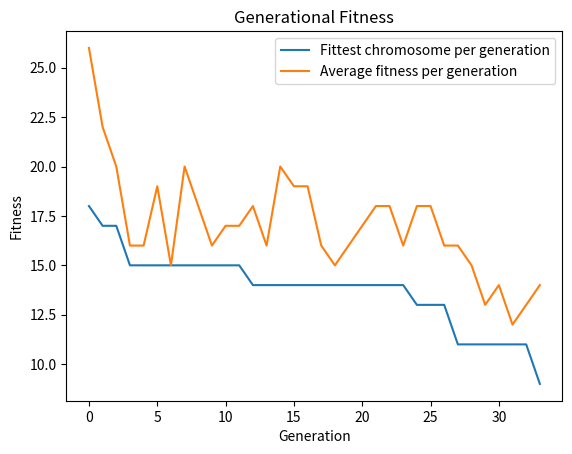

The matplotlib source for this figure:
"""
GA Number Sort

A genetic algorithm is an optimization algorithm inspired by the theory of
evolution and natural selection. It is what is known as a heuristic algorithm,
which is an algorithm designed to solve a problem faster and more efficiently
than traditional methods. This decrease in time however involves a trade-off
with accuracy and/or precision, leading to a near-optimal solution. This
programme will implement a genetic algorithm that will be used to sort a list
of unique integers and will consist of 3 classes.

The first class, Gene, represents a single gene. It will take a single value as
an argument which will be stored as that genes value using the class
constructor. This class will overload the str magic method to return the genes
value, the eq magic method to determine if the values of 2 different genes
equate, and the sub magic method to determine the value of one gene subtracted
from the other. The gene class will also contain a method which returns the
genes value.

The second class, Chromosome, represents a group of genes. This class will take
the arguments length, which determines the number of genes it contains, and
randomised, which determines whether the genes are shuffled or not. The class
will construct a list of genes with values of 1 to length using its constructor
function. The str magic method will be overloaded to return the value of each
gene in the genes list. The contains magic method will be overloaded to
determine if a gene is already present in a chromosome. The class will also
contain a shuffle function, which shuffles the list of genes, a swap function
which picks two random genes in the list and swaps their locations, a slide
function which will select a random segment from the list of genes and move it
to another random location in the list, a rotate function which will select a
random segment from the list of genes and reverse its order, a mutate function
which will mutate a chromosome if a randomly generated number is below a
specified threshold using either the swap, slide, or rotate mutation functions,
and finally a getFitness function which determines the fitness of the
chromosome. The add magic method will be overloaded to add together two parent
chromosomes to create a new child chromosome.

The third class, Population, represents a group of chromosomes. This class will
take the arguments N, which is the number of chromosomes in the population, and
length, the number of genes in each chromosome. In the class constructor, a
list of chromosomes will be initialised and stored. The str magic method will
be overloaded to return the values of each gene, in each chromosome, in the
population. It will contain a getFittest function which will determine the
fittest chromosome in a list of chromosomes, and a tournamentSelect function,
which will randomly pick a subset of n chromosomes from the entire population
of chromosomes, and select the fittest chromosome from this subset. It will
contain an evolve function which will create a new generation of chromosomes
from the existing generation, and finally a solve function which evolve the
population over a specified number of generations, returning a list containing
the population instance for each generation.

The functionality of these classes will be demonstrated and tested below.
"""

# Import libraries/modules
import random as rm
import copy
from matplotlib import pyplot as plt


class Gene:
    """
    A class used to represent a gene. The Gene object has a numerical value

    ...

    Args
    ----------
    num : TYPE : int
        DESCRIPTION: Optional -> Default is 1
                     The numerical value of the gene

    Attributes
    ----------
    value : TYPE : int
        DESCRIPTION: Optional -> Default is 1
                     The numerical value of the gene

    Methods
    -------
    __eq__(other)
        DESCRIPTION: Overload the equality magic method the check if the values
                     of 2 gene objects are equal
    __str__()
        DESCRIPTION: Overload the string magic method to return the value of
                     the gene object as a string
    getValue()
        DESCRIPTION: Get the value of the Gene instance
    """

    def __init__(self, num = 1):
        """
        Parameters
        ----------
        num : TYPE : int
            DESCRIPTION: Optional -> Default is 1
                         The numerical value of the gene

        Returns
        -------
        None.

        """
        # Initialise instance variable value to equal provided num argument
        self.value = num

    def __eq__(self, other):
        """
        Overload the equality magic method to check if the values of 2 gene
        objects are equal

        ...

        Parameters
        ----------
        other : TYPE : object
            DESCRIPTION: Instance of Gene class

        Returns
        -------
        TYPE - boolean
            DESCRIPTION: True if values of each Gene instance are equal.
                         False if values of each Gene instance are unequal.
        """
        # Return True if both gene values are equal, else return False
        return self.value == other.value

    def __str__(self):
        """
        Overload the str magic method to return the value of the gene object as
        a string

        ...

        Returns
        -------
        TYPE - string
            DESCRIPTION - The value of the Gene instance as a string
        """
        # Return the value of the Gene instance as a string
        return str(self.value)

    def getValue(self):
        """
        Get the value of the Gene instance

        ...

        Returns
        -------
        TYPE - int
            DESCRIPTION - The value of the Gene instance
        """
        # Return the value of Gene instance
        return self.value
    
    def __sub__(self, other):
        """
        Overload the subtraction magic method to deduct the value of one gene
        object from another

        ...

        Parameters
        ----------
        other : TYPE : object
            DESCRIPTION: Instance of Gene class

        Returns
        -------
        TYPE - int
            DESCRIPTION - The value of one Gene instance subtracted from the
                          other
        """
        # Deduct value of one Gene instance from the other and return new value
        return self.value - other.value


class Chromosome:
    """
    A class used to represent a chromosome. A chromosome is a list of Gene
    objects. Each Gene object has a unique numerical value.

    ...

    Args
    ----------
    length : TYPE : int
        DESCRIPTION: Optional -> Default is 10
                     Number of Gene instances to create and store
    randomised : Type : boolean
        Description: Optional -> Default is True
                     Determines whether or not the list of genes is shuffled

    Attributes
    ----------
    chromosometype : Type : object
            DESCRIPTION: Object which will be the individual chromosomes in the 
                         population
    genetype : Type : object
            DESCRIPTION: Object which will be the individual genes in the 
                         chromosome
    genes : TYPE : List
        DESCRIPTION: A list of Gene objects with values ranging from 1 to
                     the specified length

    Methods
    -------
    __str__()
        DESCRIPTION: Overload the str magic method to return the values of each
                     Gene object in the genes list as a string
    __contains__(gene)
        DESCRIPTION: Overload the contains magic method to check if a Gene
                     instance is already present in the list of genes
    shuffle()
        DESCRIPTION: Randomly shuffles the list of genes
    swap()
        DESCRIPTION: Swaps the positions of 2 random elements in the genes list
    getFitness()
        DESCRIPTION: Calculate the fitness of the Chromosome instance
    slide()
        Description: Selects a random segment from the genes list and moves it
                     to a random location in the genes list
    rotate()
        Description: Reverse the order of a random segment of genes in the
                     genes list
    mutate(threshold, mutation)
        Description: Mutate the chromosome if a randomly generated number is
                     greater than the threshold
    __add__(parent2)
        Description: Overload the add magic method to produce a child chromosome
                     from the addition of two parent chromosomes
    """

    def __init__(self, length = 10, randomised = True):
        """
        Parameters
        ----------
        length : TYPE : Int
            DESCRIPTION: Optional -> Default is 10
                         Number of Gene instances to create and store in list
        randomised : Type : boolean
            Description: Optional -> Default is True
                         Determines if the list of genes is shuffled or not

        Returns
        -------
        None.

        """
        # Initialise chromosometype instance variable to equal Chromosome class
        self.chromosometype = Chromosome
        # Initialise genetype instance variable to equal Gene class
        self.genetype = Gene
        # Initialise list of Gene objects, providing Gene values 1 to length
        self.genes = [self.genetype(i+1) for i in range(length)]
        # If randomised is set to True, shuffle the list of genes
        if randomised is True:
            self.shuffle()

    def __str__(self):
        """
        Overload the str magic method to return the values of each Gene object
        in the genes list as a string

        ...

        Returns
        -------
        TYPE - str
            DESCRIPTION - List of instance values of Gene class

        """
        # Create list of each Gene objects value in the genes list
        # Return as a string
        return str([gene.value for gene in self.genes])

    def __contains__(self, gene):
        """
        Overload the contains magic method to check if a Gene instance is
        already present in the list of genes

        ...

        Parameters
        ----------
        gene : TYPE : object
            DESCRIPTION: Instance of Gene class

        Returns
        -------
        TYPE - boolean
            DESCRIPTION - True if gene appears in the list of values.
                          False if gene doesn't appear in the list of values.
        """
        # Return True if the provided gene is in the list of genes, else False
        return gene in self.genes

    def shuffle(self):
        """
        Randomly shuffles the list of genes

        ...

        Returns
        -------
        TYPE - Object
            DESCRIPTION - Updated instance of self
        """
        # Shuffle list of genes
        rm.shuffle(self.genes)
        # Return updated instance of self
        return self

    def swap(self):
        """
        Swaps the positions of 2 random elements in the genes list

        ...

        Returns
        -------
        TYPE - Object
            DESCRIPTION - Updated instance of self
        """
        # Pick 2 unique elements from list of genes
        choice1, choice2 = rm.sample(self.genes, 2)
        # Get the index of choice1 and choice 2 from the list of genes
        index1 = self.genes.index(choice1)
        index2 = self.genes.index(choice2)
        # Swap locations of choice1 and choice2
        self.genes[index1] = choice2
        self.genes[index2] = choice1
        # Return updated instance of self
        return self
    
    def slide(self):
        """
        Selects a random segment from the genes list and moves it to a random
        location in the genes list
        
        ...

        Returns
        -------
        TYPE - object
            DESCRIPTION - Updated instance of self

        """
        # Select 2 random indices from the genes list
        indices = rm.sample(range(len(self.genes)), 2)
        # Get the upper and lower indices and assign to variables
        min_i, max_i = sorted(indices)
        # Slice the genes list from min_i to max_i
        segment = self.genes[min_i : max_i]
        # Create a tuple of all possible indices the segment can be moved to
        start_range = tuple(range(0, len(self.genes) - len(segment)))
        # Select a random index to insert the segment
        insert_i = rm.choice(start_range)
        # Remove the segment genes from the genes list 
        self.genes = [gene for gene in self.genes if gene not in segment]
        # Insert the segment at the specified index
        self.genes[insert_i : insert_i] = segment
        # Return updated instance of self
        return self
    
    def rotate(self):
        """
        Reverse the order of a random segment of genes in the genes list
        
        ...

        Returns
        -------
        TYPE - object
            DESCRIPTION - Updated instance of self

        """
        # Select 2 random indices from the genes list
        indices = rm.sample(range(len(self.genes)), 2)
        # Get the upper and lower indices and assign to variables
        min_i, max_i = sorted(indices)
        # Reverse order of genes between min_i and max_i in the genes list
        self.genes[min_i : max_i] = reversed(self.genes[min_i : max_i])
        # Return updated instance of self
        return self
    
    def mutate(self, threshold = 0.5, mutation = 'swap'):
        """
        Mutate the chromosome if a randomly generated number is greater than
        the threshold
        
        ...

        Parameters
        ----------
        threshold : TYPE : float
            DESCRIPTION - Optional -> Default is 0.5
                          The rate at which mutations will occur
        mutation : TYPE : string
            DESCRIPTION - Optional -> Default is 'swap'
                          Corresponds to the type of mutation to perform
                          1. 'swap' - Swap the locations of 2 random genes in
                                      the genes list.
                          2. 'slide' - Move a random segment of genes to a
                                       random location in the genes list.
                          3. 'rotate' - Reverse the order of a random segment
                                        of genes in the genes list.

        Returns
        -------
        TYPE - object
            DESCRIPTION - Updated instance of self

        """
        # Dictionary containing the 3 possible mutation functions
        mutations = {'swap': self.swap,
                     'slide': self.slide,
                     'rotate': self.rotate}
        # Select the specified mutation function from the mutations dictionary
        mutate = mutations[mutation]
        # Generate a random number between 0 and 1
        r = rm.random()
        # If the random number is below the threshold, mutate the chromosome
        if r < threshold:
            mutate()
        # Return an updated instance of self
        return self

    def getFitness(self):
        """
        Calculate the fitness of the Chromosome instance

        ...

        Returns
        -------
        TYPE - int/float
            DESCRIPTION - Fitness of the Chromosome instance
        """
        # Initialise a fitness variable to 0
        fitness = 0
        # Iterate through each gene
        for i, gene in enumerate(self.genes):
            # Skip the first iteration
            if i == 0:
                continue
            # Calculate the absolute difference between the adjacent genes
            diff = abs(gene - self.genes[i-1])
            # Increment the fitness by the difference
            fitness += diff
        # Return the fitness
        return fitness
    
    def __add__(self, parent2):
        """
        Overload the add magic method to produce a child chromosome from the 
        addition of two parent chromosomes 
        
        ...

        Parameters
        ----------
        parent2 : TYPE : object
            DESCRIPTION - Instance of chromosome object

        Returns
        -------
        TYPE : object
            DESCRIPTION - Updated instance of self

        """
        # Pick 2 random indices from the parent 1 (self) genes list
        indices = rm.sample(range(len(self.genes)), 2)
        # Get the upper and lower indices and assign to variables
        min_i, max_i = sorted(indices)
        # Slice parent 1 genes list from min_i to max_i
        segment = self.genes[min_i : max_i]
        # Create child chromosome instance
        child = self.chromosometype(len(self.genes))
        # Replace child genes with parent2 genes that aren't in parent1 segment
        child.genes = [gene for gene in parent2.genes if gene not in segment]
        # Insert the segment at the specified index
        child.genes[min_i : min_i] = segment
        # Return updated instance of self
        return child


class Population:
    """
    A class used to represent a population of chromosomes. This population is a
    list of Chromosome objects. Each Chromosome instance is composed of a list
    of Gene objects. Each Gene object has a unique numerical value.

    ...

    Args
    ----------
    N : TYPE : int
        DESCRIPTION: Optional -> Default is 10
                     Number of Chromosome instances to create and store
    length : TYPE : int
        DESCRIPTION: Optional -> Default is 10
                     Number of Gene objects in each Chromosome instance

    Attributes
    ----------
    chromosometype : Type : object
        DESCRIPTION: Object which will be the individual chromosomes in the 
                     population
    genetype : Type : object
        DESCRIPTION: Object which will be the individual genes in the 
                     chromosome
    chromosomes : TYPE : List
        DESCRIPTION: A list of N Chromosome objects

    Methods
    -------
    __str__():
        DESCRIPTION: Overloads the str magic method to return the values of
                     each Gene, in each Chromosome, in the population, as a
                     string
    getOptimumFitness():
        DESCRIPTION: Calculate the fitness of a sorted chromosome
    getFittest(chromosomes):
        DESCRIPTION: Determine the fittest Chromosome instance from a provided
                     list of Chromosomes
    tournamentSelect(n):
        DESCRIPTION: Create a subset of n random chromosomes from the list of
                     chromosomes and select the fittest chromosome in this
                     subset
    evolve(rate, n):
        DESCRIPTION: Create a new population generation of chromosomes from
                     the current generation
    solve(generations, rate, n):
        DESCRIPTION: Evolve the population over a specified number of
                     generations, with a specified mutation rate. Return a list
                     containing the population instance from each generation
                     once the most optimum solution has been found or the
                     number of generations has been reached
    """

    def __init__(self, N = 10, length = 10):
        """
        Parameters
        ----------
        N : TYPE : Int
            DESCRIPTION: Optional -> Default is 10
                         Number of Chromosome instances to create and store
        length : TYPE : Int
            DESCRIPTION: Optional -> Default is 10
                         Number of Gene objects in each Chromosome instance

        Returns
        -------
        None.

        """
        # Initialise chromosometype instance variable to equal Chromosome class
        self.chromosometype = Chromosome
        # Initialise genetype instance variable to equal Gene class
        self.genetype = Gene
        # Initialise list of Chromosome objects
        self.chromosomes = [self.chromosometype(length) for i in range(N)]

    def __str__(self):
        """
        Overloads the str magic method to return the values of each Gene, in
        each Chromosome, in the population, as a string

        ...

        Returns
        -------
        pop_string : TYPE : str
            DESCRIPTION - The values of each Gene, in each Chromosome, in the
                          population, as a string

        """
        # Initialise an empty string variable to store the population values
        pop_string = ""
        # Iterate through each chromosome in the population
        for chromosome in self.chromosomes:
            # Create list of values for each Gene, in the current Chromosome
            chrom_vals = [gene.value for gene in chromosome.genes]
            # Append the chromosome values to the string and create a new line
            pop_string += str(chrom_vals) + '\n'
        # Return the population values as a string
        return pop_string
    
    def getOptimumFitness(self):
        """
        Calculate the fitness of a sorted chromosome

        ...

        Returns
        -------
        TYPE - int
            DESCRIPTION - Fitness of a sorted chromosome
        """
        return Chromosome(randomised = False).getFitness()
    
    def getFittest(self, chromosomes):
        """
        Determine the fittest Chromosome instance from a provided list of
        Chromosomes

        ...

        Parameters
        ----------
        chromosomes : TYPE : list
            DESCRIPTION: List of Chromosome instances

        Returns
        -------
        TYPE - object
            DESCRIPTION - Fittest Chromosome instance
        """
        # Calculate the fitness for each chromosome and add to the list
        fitness = [chromosome.getFitness() for chromosome in chromosomes]
        # Get the index of the fittest chromosome in the fitness list
        fittest_index = fitness.index(min(fitness))
        # Select and return the fittest chromosome from the chromosomes list
        fittest = chromosomes[fittest_index]
        return fittest

    def tournamentSelect(self, n = 5):
        """
        Create a subset of n random chromosomes from the list of chromosomes
        and select the fittest chromosome in this subset.

        ...

        Parameters
        ----------
        n : TYPE : int
            DESCRIPTION: Optional -> Default is 5
                         Number of chromosomes to randomly select from the
                         population

        Returns
        -------
        TYPE - object
            DESCRIPTION - Fittest Chromosome instance
        """
        # Randomly select n chromosomes from the list of chromosome objects
        subset = rm.sample(self.chromosomes, n)
        # Select and return the fittest chromosome in the subset
        selected = self.getFittest(subset)
        return selected
    
    def evolve(self, rate = 0.5, n = 5):
        """
        Create a new population generation of chromosomes from current
        generation

        ...

        Parameters
        ----------
        rate : TYPE : float
            DESCRIPTION: Optional -> Default is 0.5
                         Rate that mutations will occur in child chromosomes
        n : TYPE : int
            DESCRIPTION: Optional -> Default is 5
                         Number of chromosomes to randomly select from the
                         population in the tournamentSelect() function

        Returns
        -------
        TYPE - object
            DESCRIPTION - Updated instance of self
        """
        # Initialise empty list to store the new generation of chromosomes
        new_population = []
        # Iterate through the number of chromosomes in the current population
        for i in range(len(self.chromosomes)):
            # Use tournament select to select 2 parent chromosomes
            parent1 = self.tournamentSelect(n)
            parent2 = self.tournamentSelect(n)
            # Create a child chromosome from the 2 parent chromosomes
            child = parent1 + parent2
            # Select a random mutation
            mutation = rm.choice(['swap', 'slide', 'rotate'])
            # Mutate child randomly
            child.mutate(rate, mutation)
            # Add the child chromosome to the new generation population
            new_population.append(child)
        # Update chromosomes to equal the new generation population
        self.chromosomes = new_population
        # Return updated instance of self
        return self
    
    def solve(self, generations = 100, rate = 0.5, n = 5):
        """
        Evolve the population over a specified number of generations, with a
        specified mutation rate. Return a list containing the population
        instance from each generation once the most optimum solution has been
        found or the number of generations has been reached

        ...

        Parameters
        ----------
        generations : TYPE : int
            DESCRIPTION: Optional -> Default is 100
                         Number of generations to run genetic algorithm
        rate : TYPE : float
            DESCRIPTION: Optional -> Default is 0.5
                         Rate that mutations will occur in child chromosomes
        n : TYPE : int
            DESCRIPTION: Optional -> Default is 5
                         Number of chromosomes to randomly select from the
                         population in the tournamentSelect() function

        Returns
        -------
        pop_evolution : TYPE : list
            DESCRIPTION: List of each generations population
        """
        # Initialise an empty list to store each generations population
        pop_evolution = []
        # Calculate and store optimal fitness as a variable
        optimal_fitness = self.getOptimumFitness()
        # Iterate through each generation
        for i in range(generations):
            # Create a new generation population of chromosomes
            self.evolve(rate)
            # Create a deep copy of the current population instance
            generation = copy.deepcopy(self)
            # Append the new generation population to the list
            pop_evolution.append(generation)
            # Get the fittest chromosome in the current generation
            fittest = generation.getFittest(generation.chromosomes)
            # Get the fitness of the fittest chromosome
            fitness = fittest.getFitness()
            # If the fittest chromosome fitness is equal to the optimal fitness
            if fitness == optimal_fitness:
                # Return the list of generations
                return pop_evolution
        # Return the list of generations
        return pop_evolution


# Only run the following code if running the file directly
if __name__ == '__main__':
    
    # Demonstrate / Test Functionality
    
    # Gene class tests
    print('\n########## Gene class tests ##########\n')
    
    # Initialise gene and print to console
    gene1 = Gene(4)
    print('Gene 1 value: ' + str(gene1))
    
    # Initialise gene, test getValue() function, and print to console
    gene2 = Gene(14)
    print('Gene 2 value: ' + str(gene2.getValue()))
    
    # Initialise gene and print to console
    gene3 = Gene(4)
    print('Gene 3 value: ' + str(gene3.getValue()) + '\n')
    
    # Test equality magic method
    print('Gene 1 == Gene 2: ' + str(gene1 == gene2))
    print('Gene 1 == Gene 3: ' + str(gene1 == gene3))
    print('Gene 2 == Gene 3: ' + str(gene2 == gene3) + '\n')
    
    
    # Chromosome class tests
    print('\n\n########## Chromosome class tests ##########\n')
    
    # Initialise chromosome with randomised set to False, and print to console
    sorted_chromosome = Chromosome(10, False)
    print('Sorted chromosome: ' + str(sorted_chromosome) + '\n')
    
    # Initialise chromosome with randomised set to default(True), and print to console
    randomised_chromosome = Chromosome(10)
    print('Randomised chromosome: ' + str(randomised_chromosome) + '\n')
    
    # Initialise chromosome with randomised set to False
    # Test shuffle() function and print to console
    shuffled_chromosome = Chromosome(10, False).shuffle()
    print('Shuffled chromosome: ' + str(shuffled_chromosome) + '\n')
    
    # Test contains magic method
    print(f'Is Gene 1 in the chromosome {randomised_chromosome} ? ' + str(gene1 in randomised_chromosome))
    print(f'Is Gene 2 in the chromosome {randomised_chromosome} ? ' + str(gene2 in randomised_chromosome) + '\n')
    
    # Test getFitness() function
    print('Sorted chromosome fitness: ' + str(sorted_chromosome.getFitness()))
    print('Shuffled chromosome fitness: ' + str(shuffled_chromosome.getFitness()) + '\n')
    
    # Test the swap() function and print to console
    print('Original chromosome: ' + str(Chromosome(10, False)))
    print('Swapped mutation: ' + str(Chromosome(10, False).swap()) + '\n')
    
    # Test slide() mutation function and print to console
    print('Original chromosome: ' + str(Chromosome(10, False)))
    print('Slide mutation: ' + str(Chromosome(10, False).slide()) + '\n')
    
    # Test rotate() mutation function and print to console
    print('Original chromosome: ' + str(Chromosome(10, False)))
    print('Rotate mutation: ' + str(Chromosome(10, False).rotate()) + '\n')
    
    # Test mutate() mutation function and print to console
    # Set threshold to 1 so mutation occurs each time
    print('Original chromosome: ' + str(Chromosome(10, False)))
    print('Swap mutation: ' + str(Chromosome(10, False).mutate(threshold = 1, mutation = 'swap')))
    print('Slide mutation: ' + str(Chromosome(10, False).mutate(threshold = 1, mutation = 'slide')))
    print('Rotate mutation: ' + str(Chromosome(10, False).mutate(threshold = 1, mutation = 'rotate')) + '\n')
    
    # Test add magic operator and print to console
    chrom_1 = Chromosome(10, False)
    chrom_2 = Chromosome(10)
    print('Chromosome 1: ' + str(chrom_1))
    print('Chromosome 2: ' + str(chrom_2))
    print('Chromosome 1 + Chromosome 2 = ' + str(chrom_1 + chrom_2))
    
    
    # Population class tests
    print('\n\n########## Population class tests ##########\n')
    
    # Initialise instance of Population with default arguments and print to console
    population = Population(10)
    print('Population:\n' + str(population) + '\n')
    
    # Test getFittest() function on total population
    pop_fittest = population.getFittest(population.chromosomes)
    print('Fittest chromosome in population: ' + str(pop_fittest))
    # Get fitness of the fittest chromosome
    fittest_fitness = pop_fittest.getFitness()
    print('Fitness: ' + str(fittest_fitness) + '\n')
    
    # Test the tournamentSelect() function and print result to the console
    t_select = population.tournamentSelect(5)
    print('tournamentSelect result: ' + str(t_select))
    # Calculate the fitness of the tournamentSelect result
    print('Fitness: ' + str(t_select.getFitness()) + '\n')
    
    # Test evolve() function and print to console
    evolved_pop = population.evolve()
    print('Evolve population 1 generation: \n' + str(evolved_pop) +'\n')
    
    # Test / demonstrate solve() function
    # Specify number of generations to run simulation
    generations = 100
    # Specify mutation rate
    rate = 0.5
    # Run solve() for n generations and store results
    pop_evolution = population.solve(generations, rate)
    
    # Get the fitness of each chromosome in each generation
    gen_fitness = [[chrom.getFitness() for chrom in gen.chromosomes] for gen in pop_evolution]
    # Get the fitness of the fittest chromosome in each generation
    gen_fittest_fitness = [min(gen) for gen in gen_fitness]
    # Get the average fitness of each generation
    gen_avg_fitness = [int(sum(gen)/len(gen)) for gen in gen_fitness]
    
    # Get the final optimised solution and print to console
    optimised_solution = pop_evolution[-1].getFittest(pop_evolution[-1].chromosomes)
    print(f'Optimised final solution: {optimised_solution}')
    # Get the fitness of the final optimised solution and print to console
    final_fitness = gen_fittest_fitness[-1]
    print(f'Optimised solution fitness: {final_fitness}')
    # Calculate number of generations to find optimum solution and print to console
    num_generations = len(pop_evolution)
    print(f'Generations to find solution: {num_generations}')
    
    # Pyplot graph
    # Set x-axis label
    plt.xlabel('Generation')
    # Set y-axis label
    plt.ylabel('Fitness')
    # Set graph title
    plt.title('Generational Fitness')
    # Plot the fittest chromosome fitness and average fitness versus generation
    plt.plot(range(num_generations), gen_fittest_fitness, label='Fittest chromosome per generation')
    plt.plot(range(num_generations), gen_avg_fitness, label='Average fitness per generation')
    # Display legend
    plt.legend(loc='best')
